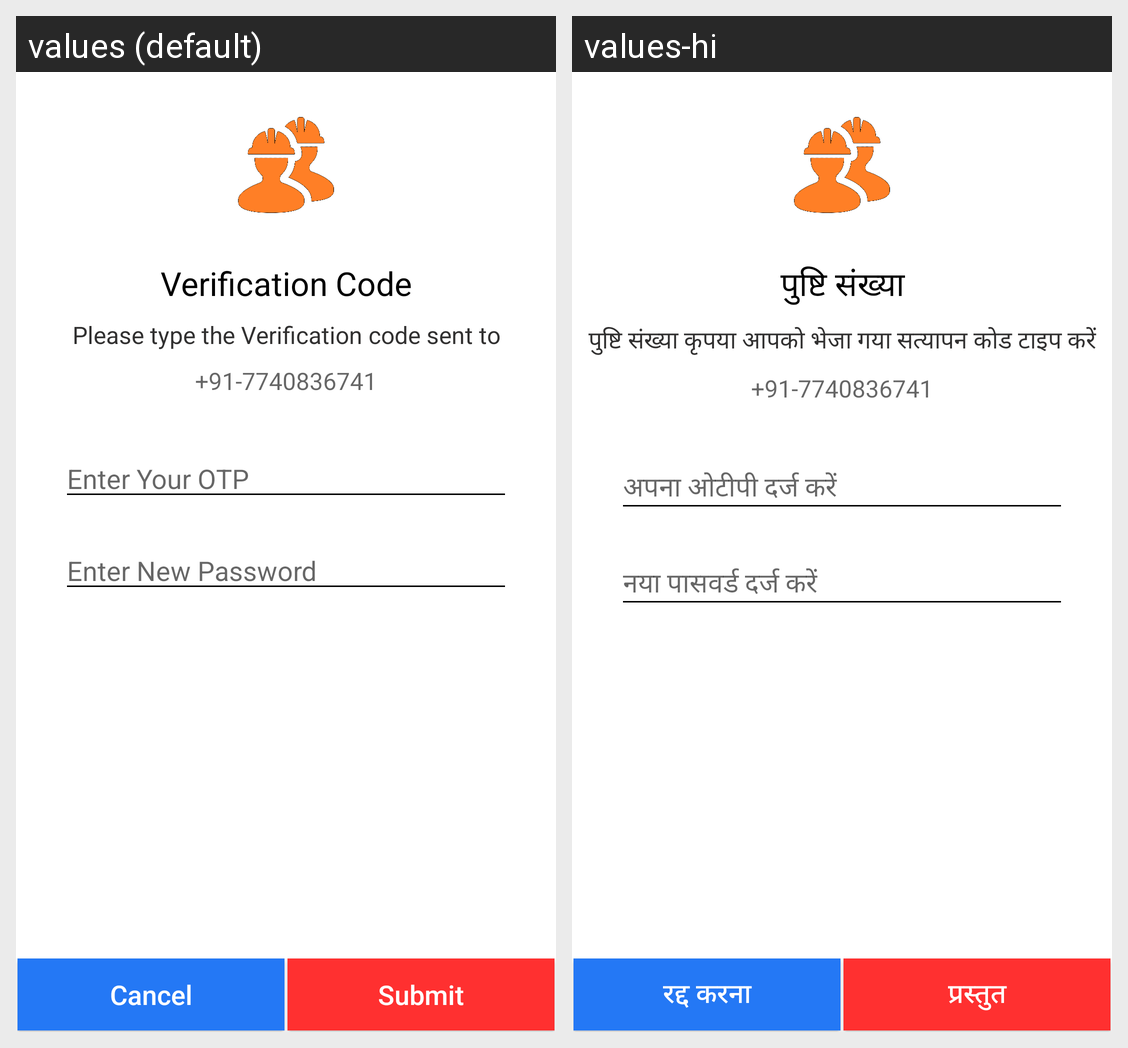

The Android screen above is rendered under two locales of the same app. Produce the string resources it draws, with the default and per-locale values.
Android screen res/layout/forgot_otp_verify.xml rendered under 2 locales, left to right: values (default), values-hi. Device: Nexus 5 (rendered at 1080×1920; each locale shown at half size, 540×960, under a caption strip naming it); theme AppTheme.
Strings drawn on this screen, with the default value and each locale's value (text and hints the layout hard-codes, and strings that could not be matched under every locale, appear in the picture but are not listed):

otp_heading
  values: Verification Code
  values-hi: पुष्टि संख्या

otp_heading1
  values: Please type the Verification code sent to
  values-hi: पुष्टि संख्या कृपया आपको भेजा गया सत्यापन कोड टाइप करें

otp_enter
  values: Enter Your OTP
  values-hi: अपना ओटीपी दर्ज करें

otp_password
  values: Enter New Password
  values-hi: नया पासवर्ड दर्ज करें

cancel_changes
  values: Cancel
  values-hi: रद्द करना

for_Submit
  values: Submit
  values-hi: प्रस्तुत
